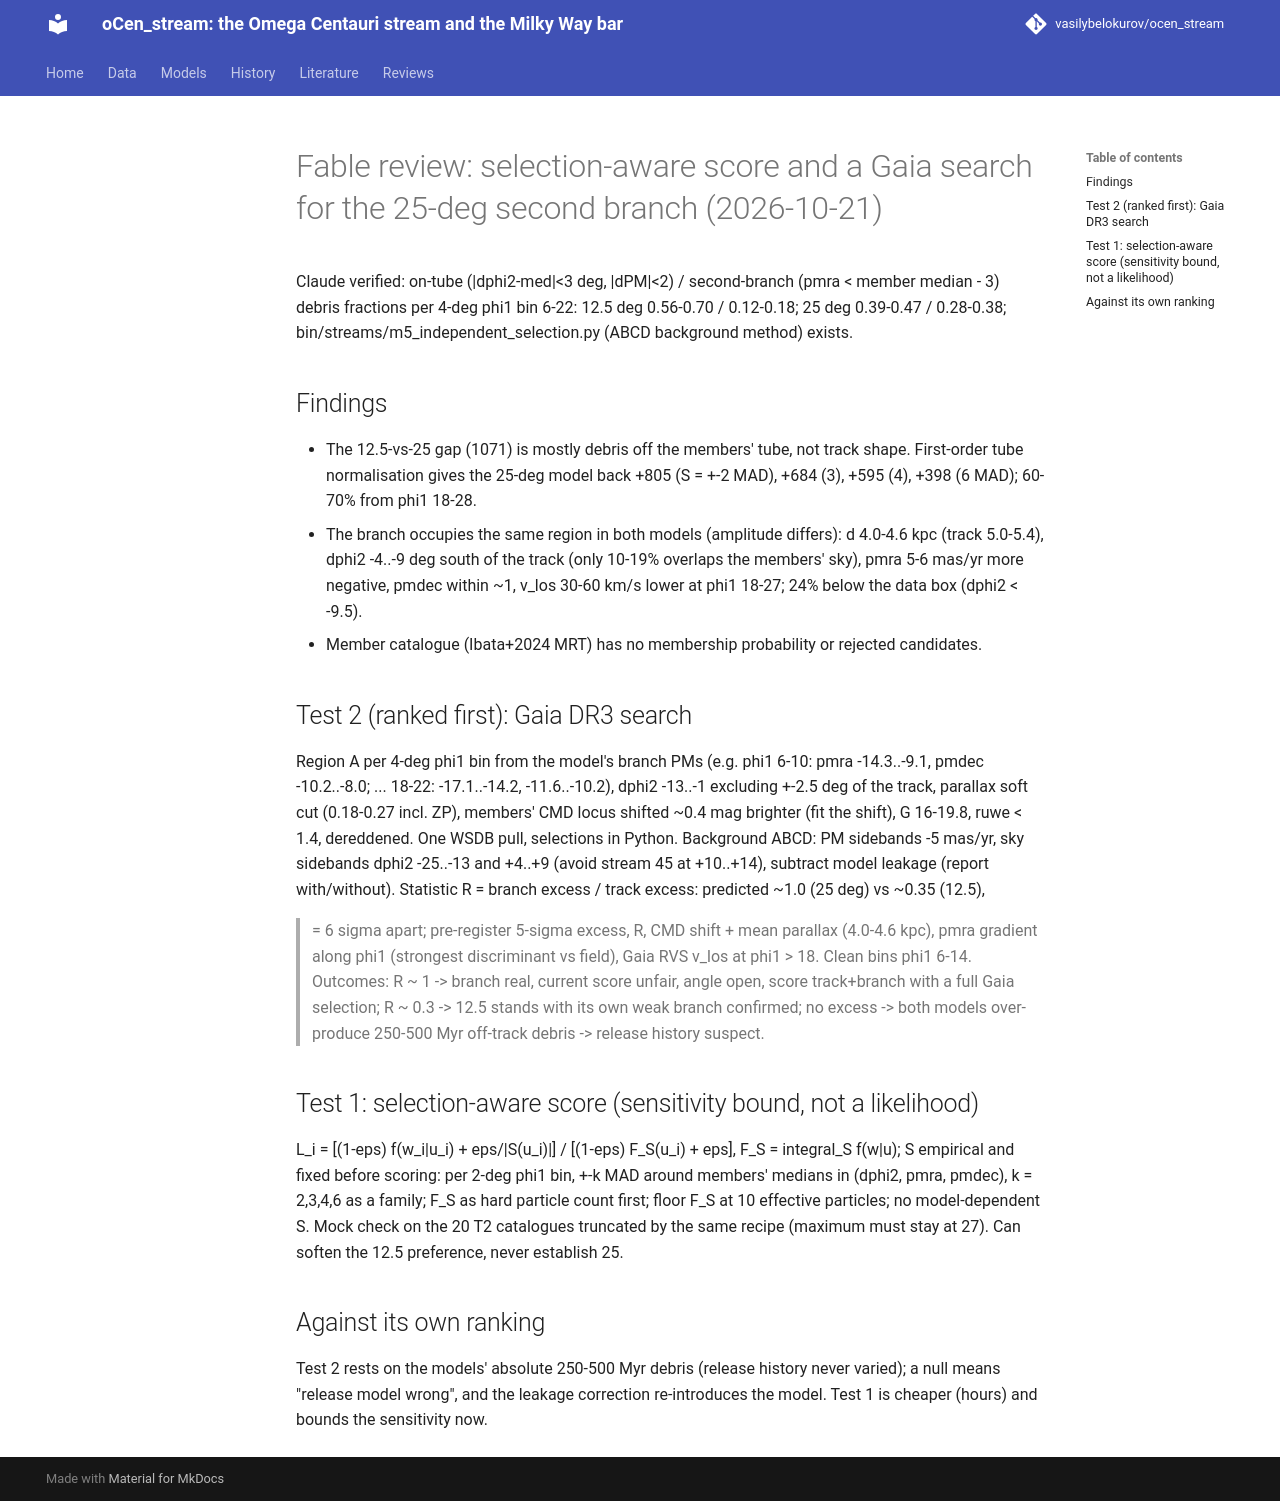

repository: vasilybelokurov/ocen_stream · page: reviews/fable_selection_tests_20261021/index.html · generator: mkdocs

# Fable review: selection-aware score and a Gaia search for the 25-deg second branch (2026-10-21)

Claude verified: on-tube (|dphi2-med|<3 deg, |dPM|<2) / second-branch (pmra < member median - 3) debris fractions per
4-deg phi1 bin 6-22: 12.5 deg 0.56-0.70 / 0.12-0.18; 25 deg 0.39-0.47 / 0.28-0.38; bin/streams/m5_independent_selection.py
(ABCD background method) exists.
## Findings
- The 12.5-vs-25 gap (1071) is mostly debris off the members' tube, not track shape. First-order tube normalisation
  gives the 25-deg model back +805 (S = +-2 MAD), +684 (3), +595 (4), +398 (6 MAD); 60-70% from phi1 18-28.
- The branch occupies the same region in both models (amplitude differs): d 4.0-4.6 kpc (track 5.0-5.4), dphi2 -4..-9 deg
  south of the track (only 10-19% overlaps the members' sky), pmra 5-6 mas/yr more negative, pmdec within ~1, v_los 30-60
  km/s lower at phi1 18-27; 24% below the data box (dphi2 < -9.5).
- Member catalogue (Ibata+2024 MRT) has no membership probability or rejected candidates.
## Test 2 (ranked first): Gaia DR3 search
Region A per 4-deg phi1 bin from the model's branch PMs (e.g. phi1 6-10: pmra -14.3..-9.1, pmdec -10.2..-8.0; ... 18-22:
-17.1..-14.2, -11.6..-10.2), dphi2 -13..-1 excluding +-2.5 deg of the track, parallax soft cut (0.18-0.27 incl. ZP), members'
CMD locus shifted ~0.4 mag brighter (fit the shift), G 16-19.8, ruwe < 1.4, dereddened. One WSDB pull, selections in Python.
Background ABCD: PM sidebands -5 mas/yr, sky sidebands dphi2 -25..-13 and +4..+9 (avoid stream 45 at +10..+14), subtract
model leakage (report with/without). Statistic R = branch excess / track excess: predicted ~1.0 (25 deg) vs ~0.35 (12.5),
>= 6 sigma apart; pre-register 5-sigma excess, R, CMD shift + mean parallax (4.0-4.6 kpc), pmra gradient along phi1
(strongest discriminant vs field), Gaia RVS v_los at phi1 > 18. Clean bins phi1 6-14.
Outcomes: R ~ 1 -> branch real, current score unfair, angle open, score track+branch with a full Gaia selection;
R ~ 0.3 -> 12.5 stands with its own weak branch confirmed; no excess -> both models over-produce 250-500 Myr off-track
debris -> release history suspect.
## Test 1: selection-aware score (sensitivity bound, not a likelihood)
L_i = [(1-eps) f(w_i|u_i) + eps/|S(u_i)|] / [(1-eps) F_S(u_i) + eps], F_S = integral_S f(w|u); S empirical and fixed
before scoring: per 2-deg phi1 bin, +-k MAD around members' medians in (dphi2, pmra, pmdec), k = 2,3,4,6 as a family;
F_S as hard particle count first; floor F_S at 10 effective particles; no model-dependent S. Mock check on the 20 T2
catalogues truncated by the same recipe (maximum must stay at 27). Can soften the 12.5 preference, never establish 25.
## Against its own ranking
Test 2 rests on the models' absolute 250-500 Myr debris (release history never varied); a null means "release model
wrong", and the leakage correction re-introduces the model. Test 1 is cheaper (hours) and bounds the sensitivity now.
